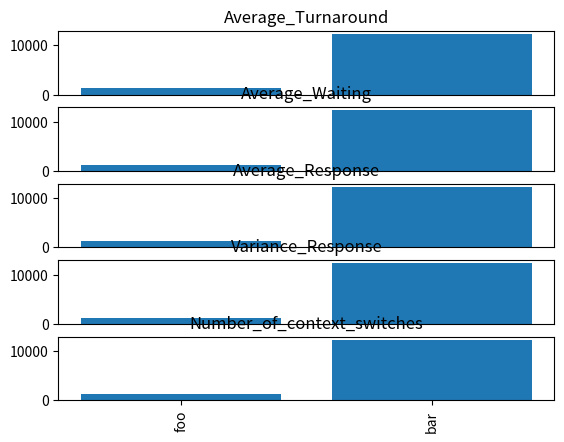

Generate this figure with matplotlib:
import matplotlib.pyplot as plt

def plot_result(plotData=None):
    '''
    Args:
        plotData: A dict of dict.
            plotData = {
                'Average_Turnaround': {'foo': 1234, 'bar': 12345},
                'Average_Waiting': {'foo': 1234, 'bar': 12345},
                'Average_Response': {'foo': 1234, 'bar': 12345},
                'Variance_Response': {'foo': 1234, 'bar': 12345},
                'Number_of_context_switches': {'foo': 1234, 'bar': 12345}
            }
    '''
    fig, axes = plt.subplots(5, 1)
    i = 0
    for metric in plotData:
        #axes[i].set_xticks(range(len(plotData[metric].keys())), plotData[metric].keys(), rotation=90)
        #axes[i].bar(range(len(plotData[metric].keys())), plotData[metric].values())
        axes[i].bar(range(len(plotData[metric].keys())), plotData[metric].values())
        axes[i].title.set_text(metric)
        if i==4:
            break
        axes[i].tick_params(
                axis='x',          # changes apply to the x-axis
                which='both',      # both major and minor ticks are affected
                bottom=False,      # ticks along the bottom edge are off
                top=False,         # ticks along the top edge are off
                labelbottom=False
            ) 
        i += 1  
    axes[4].set_xticks(range(len(plotData[metric].keys())), plotData[metric].keys(), rotation=90)
    plt.show()

if __name__ == "__main__":
    plot_result({
                'Average_Turnaround': {'foo': 1234, 'bar': 12345},
                'Average_Waiting': {'foo': 1234, 'bar': 12345},
                'Average_Response': {'foo': 1234, 'bar': 12345},
                'Variance_Response': {'foo': 1234, 'bar': 12345},
                'Number_of_context_switches': {'foo': 1234, 'bar': 12345}
            })